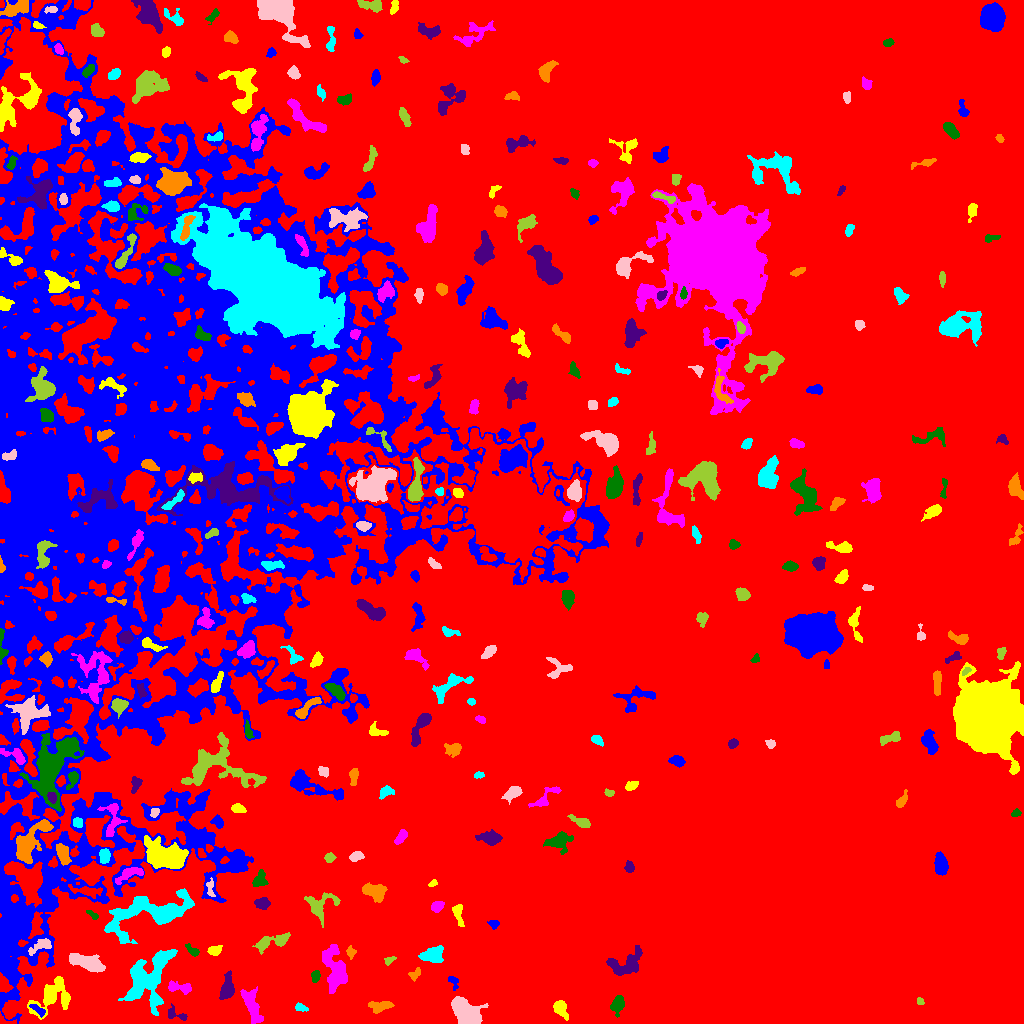

Data behind this chart, as committed beside it:
ID, X, Y, A, B, theta, total_flux, mu_max, mu_median, mu_mean, R_fwhm, R_e, R10, R90, x_start, x_end, y_start, y_end, area, greylevel
0, 548.7, 501.8, 310.4, 270.2, 1.348, 7934978, 26.0, 11.0, 10.4, 293, 287.5, 117.1, 429.9, 0, 1023, 0, 1023, 762868, 10.4
1, 38.35, 13.49, 4.56, 1.733, -0.6052, 289.0, 5.0, 3.0, 2.627, 4.26, 3.338, 1.262, 5.109, 29, 45, 6, 19, 110, 24.63
2, 560, 14.85, 4.572, 2.748, -1.015, 1014, 12.0, 5.0, 4.971, 5.109, 4.297, 1.693, 6.794, 553, 568, 3, 23, 204, 20.97
3, 251.9, 18.01, 9.658, 3.265, -1.243, 1521, 12.0, 3.0, 3.604, 4.442, 6.408, 2.257, 10.06, 240, 263, 0, 37, 422, 19.6
4, 617.7, 19.64, 4.284, 2.757, 1.269, 862.0, 10.0, 4.0, 4.164, 5.382, 4.297, 1.693, 6.77, 610, 624, 6, 28, 207, 20.16
5, 175.1, 9.148, 6.365, 2.595, -0.3219, 398.0, 7.0, 3.0, 2.783, 3.742, 3.7, 1.382, 5.836, 168, 187, 3, 20, 143, 21.78
6, 380.1, 17.31, 6.127, 2.601, 0.09981, 700.0, 8.0, 3.0, 3.241, 5.412, 4.787, 1.784, 7.225, 368, 394, 10, 22, 216, 20.24
7, 301, 15.84, 3.18, 1.709, -0.2799, 288.0, 6.0, 3.0, 3.236, 4.184, 2.932, 1.128, 4.549, 295, 308, 12, 21, 89, 19.24
8, 466.2, 10.4, 7.684, 4.869, -0.7594, 7107, 26.0, 11.0, 11.1, 9.525, 7.464, 2.985, 11.56, 451, 488, 0, 27, 640, 27.1
9, 920.1, 21.94, 1.967, 1.602, -0.9798, 135.0, 6.0, 2.0, 2.596, 2.764, 2.185, 0.7979, 3.478, 917, 924, 19, 26, 52, 20.6
10, 696, 39.9, 2.65, 2.61, 1.447, 393.0, 7.0, 4.0, 3.573, 4.297, 3.385, 1.382, 5.078, 691, 702, 34, 45, 110, 19.57
11, 453, 42.43, 3.751, 2.177, -1.03, 339.0, 7.0, 3.0, 3.459, 3.7, 3.09, 1.128, 4.918, 448, 458, 33, 47, 98, 21.46
12, 51.94, 27.63, 11.87, 7.151, 0.7455, 3189, 10.0, 4.0, 4.724, 9.901, 8.273, 3.192, 13.04, 27, 70, 4, 47, 675, 21.72
13, 180.1, 35.51, 6.978, 2.428, -0.1521, 512.0, 6.0, 3.0, 2.51, 5.726, 4.442, 1.693, 6.794, 168, 191, 29, 43, 204, 20.51
14, 315.6, 47.12, 2.967, 2.081, 1.38, 432.0, 8.0, 4.0, 4.364, 4.514, 3.192, 1.262, 4.853, 311, 320, 41, 53, 99, 21.36
15, 227.4, 35.07, 5.981, 2.811, 1.459, 1037, 11.0, 3.0, 3.601, 4.652, 4.618, 1.784, 7.818, 219, 234, 24, 53, 288, 20.6
16, 415.3, 49.52, 3.687, 2.108, 0.798, 242.0, 5.0, 2.0, 2.373, 3.7, 3.192, 1.262, 4.918, 408, 420, 42, 56, 102, 21.37
17, 147.8, 45.58, 16.66, 9.013, 0.9892, 7341, 13.0, 5.0, 5.374, 11.77, 11.24, 4.406, 17.93, 118, 177, 8, 74, 1366, 21.37
18, 87.74, 60.76, 8.4, 3.202, -0.3379, 2070, 11.0, 4.0, 4.481, 6.84, 6.433, 2.459, 10.16, 69, 105, 51, 70, 462, 21.48
19, 388.3, 62.5, 2.616, 1.662, 0.5968, 141.0, 6.0, 2.0, 1.905, 2.764, 2.326, 0.7979, 3.785, 384, 396, 58, 67, 74, 18.91
20, 520.1, 74.3, 5.494, 1.767, -0.2338, 365.0, 6.0, 2.0, 2.626, 4.583, 3.478, 1.382, 5.557, 509, 529, 69, 79, 139, 18.63
21, 11.01, 95.54, 24.84, 10.6, -1.503, 6452, 12.0, 4.0, 4.534, 11.58, 11.73, 4.514, 18.75, 0, 52, 42, 138, 1423, 23.53
22, 214.8, 72.9, 3.335, 2.301, 0.1504, 405.0, 7.0, 3.0, 3.266, 4.184, 3.523, 1.382, 5.412, 207, 222, 68, 78, 124, 22.27
23, 334.6, 54.52, 11.77, 5.17, -1.327, 3285, 11.0, 4.0, 4.673, 9.15, 8.137, 3.241, 12.74, 322, 347, 30, 79, 703, 20.67
24, 193, 72.24, 3.6, 1.707, -0.5984, 153.0, 4.0, 1.0, 1.43, 3.827, 2.821, 0.9772, 4.549, 185, 199, 67, 80, 107, 21.43
25, 625.3, 58.39, 9.348, 5.383, 0.5064, 1930, 10.0, 3.0, 3.822, 7.203, 6.794, 2.646, 10.91, 606, 642, 48, 78, 505, 19.82
26, 350.7, 71.02, 2.999, 2.12, -1.47, 319.0, 7.0, 3.0, 3.544, 3.613, 2.985, 1.128, 4.754, 346, 356, 64, 78, 90, 20.54
27, 432.5, 68.07, 5.376, 3.632, 0.2417, 1502, 11.0, 5.0, 4.783, 5.89, 5.352, 2.111, 8.463, 418, 443, 61, 78, 314, 20.78
28, 41.03, 77.79, 6.824, 2.704, 0.4587, 740.0, 9.0, 3.0, 3.645, 4.222, 4.618, 1.693, 7.114, 28, 51, 68, 85, 203, 26.65
29, 273.1, 81.66, 10.38, 2.921, 0.2714, 912.0, 7.0, 2.0, 2.747, 5.781, 5.232, 2.034, 8.406, 252, 290, 69, 91, 332, 19.75
30, 977.5, 91.44, 2.171, 1.544, 1.296, 183.0, 7.0, 3.0, 3.05, 2.706, 2.257, 0.7979, 3.656, 974, 981, 87, 96, 60, 19.05
31, 493.9, 99.63, 2.458, 1.932, -0.1201, 305.0, 8.0, 3.0, 3.675, 3.523, 2.706, 0.9772, 4.334, 487, 499, 94, 103, 83, 19.67
32, 457.7, 111.3, 5.323, 2.212, -1.377, 317.0, 5.0, 1.0, 1.887, 4.029, 3.385, 1.382, 5.726, 452, 464, 97, 119, 168, 18.89
33, 437.3, 117.2, 3.098, 2.39, 0.4224, 464.0, 7.0, 4.0, 3.654, 4.687, 3.568, 1.382, 5.382, 431, 444, 111, 122, 127, 19.65
34, 92.64, 108.4, 3.438, 1.248, -0.5588, 159.0, 6.0, 2.0, 2.149, 2.985, 2.523, 0.7979, 3.949, 86, 98, 104, 113, 74, 20.15
35, 261.7, 120, 3.716, 2.675, -0.01302, 736.0, 8.0, 5.0, 4.688, 5.781, 4.107, 1.693, 6.155, 254, 270, 114, 126, 157, 21.69
36, 374.1, 131.9, 5.852, 3.424, -0.3737, 1703, 12.0, 5.0, 5.24, 6.979, 5.499, 2.185, 8.444, 362, 387, 121, 141, 325, 22.24
37, 150.2, 110.5, 25.43, 8.947, 0.2839, 7117, 11.0, 4.0, 4.548, 12.7, 12.37, 4.853, 19.41, 104, 194, 80, 135, 1565, 22.55
38, 210.2, 136.4, 4.527, 1.784, -1.457, 285.0, 8.0, 2.0, 2.689, 2.646, 2.932, 0.9772, 4.886, 206, 215, 127, 146, 106, 23.69
39, 320, 117.9, 8.451, 6.185, 0.5157, 1147, 8.0, 2.0, 2.804, 5.698, 6.129, 2.326, 9.95, 304, 340, 96, 131, 409, 20.8
40, 87.82, 132.2, 6.755, 2.191, -0.1681, 436.0, 7.0, 1.0, 1.84, 3.568, 3.827, 1.382, 6.77, 68, 102, 125, 139, 237, 22.84
41, 158.2, 567.1, 181.6, 119.8, 1.471, 1115015, 49.0, 6.0, 7.063, 14.9, 127, 44.79, 199.2, 0, 609, 0, 1023, 157870, 21.06
42, 433, 140.1, 2.332, 1.412, 0.4975, 174.0, 6.0, 3.0, 3.222, 3.29, 2.326, 0.7979, 3.568, 428, 437, 137, 144, 54, 19.22
43, 129.6, 149.6, 7.673, 2.71, 0.3787, 765.0, 7.0, 3.0, 3.214, 5.754, 5.015, 1.954, 7.653, 115, 143, 139, 156, 238, 22.21
44, 259.4, 143.4, 4.351, 3.171, 1.159, 656.0, 7.0, 3.0, 3.624, 5.171, 4.297, 1.693, 6.723, 252, 268, 137, 154, 181, 20.62
45, 629.3, 156.2, 2.75, 2.264, -1.337, 225.0, 5.0, 2.0, 2.273, 3.385, 3.09, 1.128, 4.853, 624, 634, 151, 163, 99, 18.27
46, 63.09, 169.3, 5.06, 2.691, -1.244, 951.0, 9.0, 4.0, 4.082, 5.585, 4.618, 1.871, 7.313, 56, 71, 158, 180, 233, 24.08
47, 104.4, 167.3, 3.511, 2.324, 1.383, 452.0, 8.0, 3.0, 3.034, 4.029, 3.613, 1.382, 5.809, 99, 110, 160, 175, 149, 24.03
48, 356.7, 167.4, 3.115, 2.082, 0.1881, 415.0, 8.0, 3.0, 3.374, 4.297, 3.29, 1.262, 5.14, 349, 364, 162, 172, 123, 22.37
49, 329.5, 166, 2.427, 2.158, 0.6118, 360.0, 9.0, 4.0, 3.913, 3.338, 2.932, 1.128, 4.549, 324, 336, 161, 171, 92, 22.91
50, 201.2, 170.1, 2.715, 1.616, -1.202, 195.0, 5.0, 3.0, 2.786, 3.385, 2.646, 0.9772, 4.107, 198, 206, 166, 175, 70, 24.79
51, 941.1, 158, 5.218, 2.898, -1.432, 1266, 12.0, 4.0, 4.814, 5.412, 4.754, 1.871, 7.695, 934, 948, 148, 172, 263, 20.81
52, 166.4, 167.4, 10.31, 6.071, -0.2606, 6103, 19.0, 5.0, 6.318, 7.674, 8.722, 3.29, 14.74, 144, 188, 155, 188, 966, 25.32
53, 401, 186.6, 4.016, 2.008, 0.9254, 477.0, 7.0, 3.0, 3.533, 4.478, 3.613, 1.382, 5.642, 394, 407, 179, 194, 135, 19.53
54, 558.2, 181.9, 6.121, 4.283, 0.2236, 1289, 8.0, 3.0, 3.769, 6.979, 5.585, 2.257, 9.062, 543, 573, 169, 192, 342, 19.77
55, 490.6, 185.1, 5.354, 2.993, -0.0613, 1030, 10.0, 3.0, 3.843, 5.232, 4.652, 1.784, 7.797, 475, 502, 178, 194, 268, 19.84
56, 29.94, 181.7, 13.38, 5.141, 0.9137, 3245, 12.0, 4.0, 4.532, 8.649, 7.999, 3.141, 12.74, 16, 53, 160, 204, 716, 25.53
57, 77.67, 200.8, 2.424, 2.157, -0.7644, 364.0, 9.0, 4.0, 3.832, 3.385, 2.932, 1.128, 4.72, 73, 82, 196, 206, 95, 25.83
58, 154.7, 211.4, 2.485, 1.978, 1.043, 231.0, 6.0, 3.0, 3.0, 3.949, 2.821, 1.128, 4.297, 150, 159, 206, 215, 77, 24.0
59, 581.1, 201.6, 5.139, 2.033, -0.3838, 603.0, 9.0, 3.0, 3.526, 3.827, 3.7, 1.382, 6.257, 567, 590, 196, 209, 171, 19.53
... 283 more rows
